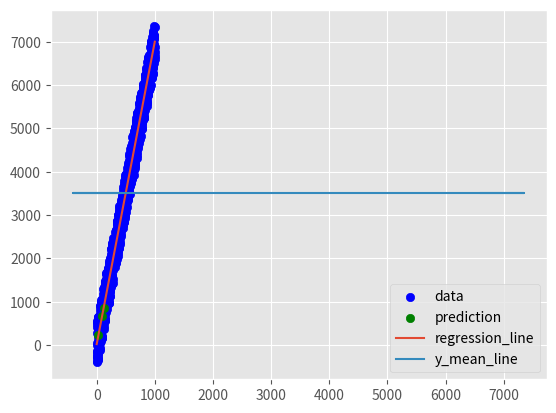

This chart was generated by the following Python code:
from statistics import mean
import numpy as np
import matplotlib.pyplot as plt
from matplotlib import style
import random

style.use('ggplot')

# XS = np.array([1, 2, 3, 4, 5, 6, 1, 4], dtype=np.float64)
# YS = np.array([5, 4, 6, 5, 6, 7, 1, 4], dtype=np.float64)


# noinspection PyPep8Naming,PyShadowingNames
def best_fit_slope_finder(features, labels):
    m = (((mean(XS) * mean(YS)) - mean(XS * YS)) /
         ((mean(XS) ** 2) - (mean(XS * XS))))
    return m


def y_intercept_finder(features, labels):
    b = (mean(YS) - m * mean(XS))
    return b


def squared_error(point, line):
    return sum((line - point) ** 2)


def coefficient_of_determination(point, line):
    global y_mean_line
    y_mean_line = [mean(point) for i in point]
    squared_error_regression = squared_error(point, line)
    squared_error_y_mean = squared_error(point, y_mean_line)
    return 1 - (squared_error_regression / squared_error_y_mean)


def create_dataSet(hm, variance, step=2, correlation=False):
    val = 1
    YS = []
    for i in range(hm):
        data = val + random.randrange(-variance, variance)
        YS.append(data)
        if correlation and correlation == 'pos':
            val += step
        elif correlation and correlation == 'neg':
            val -= step
    XS = [i for i in range(len(YS))]
    return np.array(XS, dtype=np.float64), np.array(YS, dtype=np.float64)


XS, YS = create_dataSet(1000, 500, 7, correlation='pos')

m = best_fit_slope_finder(XS, YS)

b = y_intercept_finder(XS, YS)

# Gets coordinates for best fit line plot
regression_line = []
for i in XS:
    ordinate = (m * i + b)
    regression_line.append(ordinate)

# Predictions
predict_x = np.array([120, 30, 92], dtype=np.float64)
predictions = []
for j in predict_x:
    predict_ordinate = (m * predict_x + b)
    predictions.append(predict_ordinate)

r_squared = coefficient_of_determination(YS, regression_line)

# Output:
print('Slope = ', m, 'Y intercept = ', b, 'Ordinates =', regression_line, 'Predict_Ordinates = ',
      predictions, 'R^2 = ', r_squared, sep='\n')

plt.scatter(XS, YS, color='b', label='data')
plt.scatter(predict_x, predict_ordinate, color='g', label='prediction')
plt.plot(XS, regression_line, label='regression_line')
plt.plot(YS, y_mean_line, label='y_mean_line')
plt.legend(loc=4)
plt.show()
